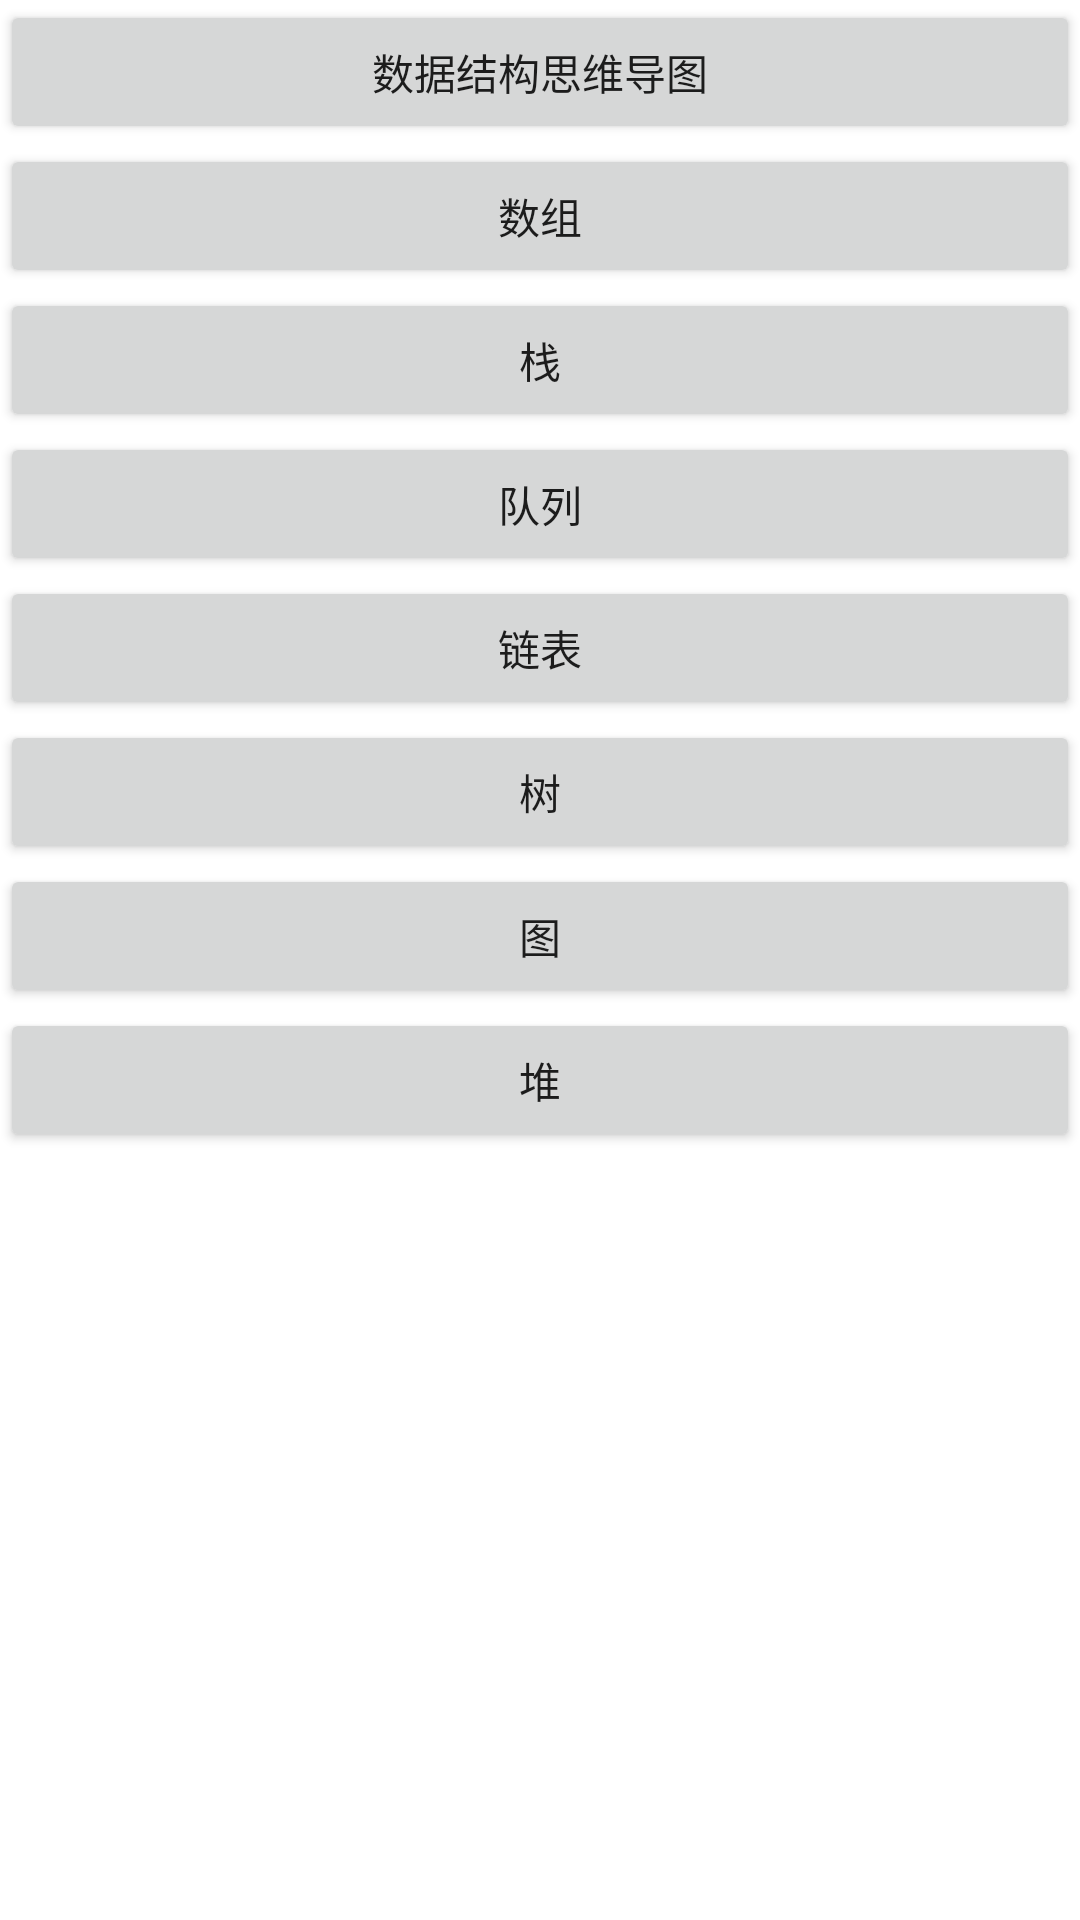

Reconstruct the res/layout file that produces this screen, plus the resources it refers to.
<!-- AndroidManifest.xml: application theme Theme.AndroidUI -->
<!-- res/layout/activity_data_structure.xml -->
<?xml version="1.0" encoding="utf-8"?>
<ScrollView xmlns:android="http://schemas.android.com/apk/res/android"
    xmlns:app="http://schemas.android.com/apk/res-auto"
    xmlns:tools="http://schemas.android.com/tools"
    android:layout_width="match_parent"
    android:layout_height="match_parent"
    android:orientation="vertical"
    tools:context=".main.DataStructureActivity">

    <LinearLayout
        android:layout_width="match_parent"
        android:layout_height="wrap_content"
        android:orientation="vertical">

        <Button
            android:id="@+id/btn_mind_mapping"
            android:layout_width="match_parent"
            android:layout_height="wrap_content"
            android:text="数据结构思维导图" />

        <Button
            android:id="@+id/btn_array"
            android:layout_width="match_parent"
            android:layout_height="wrap_content"
            android:text="数组" />

        <Button
            android:id="@+id/btn_stack"
            android:layout_width="match_parent"
            android:layout_height="wrap_content"
            android:text="栈" />

        <Button
            android:id="@+id/btn_queue"
            android:layout_width="match_parent"
            android:layout_height="wrap_content"
            android:text="队列" />

        <Button
            android:id="@+id/btn_list"
            android:layout_width="match_parent"
            android:layout_height="wrap_content"
            android:text="链表" />

        <Button
            android:id="@+id/btn_tree"
            android:layout_width="match_parent"
            android:layout_height="wrap_content"
            android:text="树" />

        <Button
            android:id="@+id/btn_figure"
            android:layout_width="match_parent"
            android:layout_height="wrap_content"
            android:text="图" />

        <Button
            android:id="@+id/btn_heap"
            android:layout_width="match_parent"
            android:layout_height="wrap_content"
            android:text="堆" />

        <TextView
            android:id="@+id/tv_content"
            android:layout_width="match_parent"
            android:layout_height="match_parent"
            android:layout_weight="1"
            android:visibility="gone"
            android:text="TextView" />

        <ImageView
            android:id="@+id/img_picture"
            android:layout_width="match_parent"
            android:layout_height="500dp"
            android:scaleType="fitCenter"
            android:visibility="gone"
            app:srcCompat="@drawable/datastrcture" />

    </LinearLayout>

</ScrollView>
<!-- resources referenced by this layout -->
<resources>
  <!-- drawable datastrcture: png bitmap (drawable-xxhdpi, 34079 bytes) -->
  <style name="Theme.AndroidUI" parent="Theme.MaterialComponents.Light.DarkActionBar">
          
          <item name="colorPrimary">@color/purple_500</item>
          <item name="colorPrimaryVariant">@color/purple_700</item>
          <item name="colorOnPrimary">@color/white</item>
          
          <item name="colorSecondary">@color/teal_200</item>
          <item name="colorSecondaryVariant">@color/teal_700</item>
          <item name="colorOnSecondary">@color/black</item>
          
          <item name="android:statusBarColor" tools:targetApi="l">@color/purple_500</item>
          
      </style>
  <color name="purple_500">#FF6200EE</color>
  <color name="purple_700">#FF3700B3</color>
  <color name="white">#FFFFFFFF</color>
  <color name="teal_200">#FF03DAC5</color>
  <color name="teal_700">#FF018786</color>
  <color name="black">#FF000000</color>
</resources>
